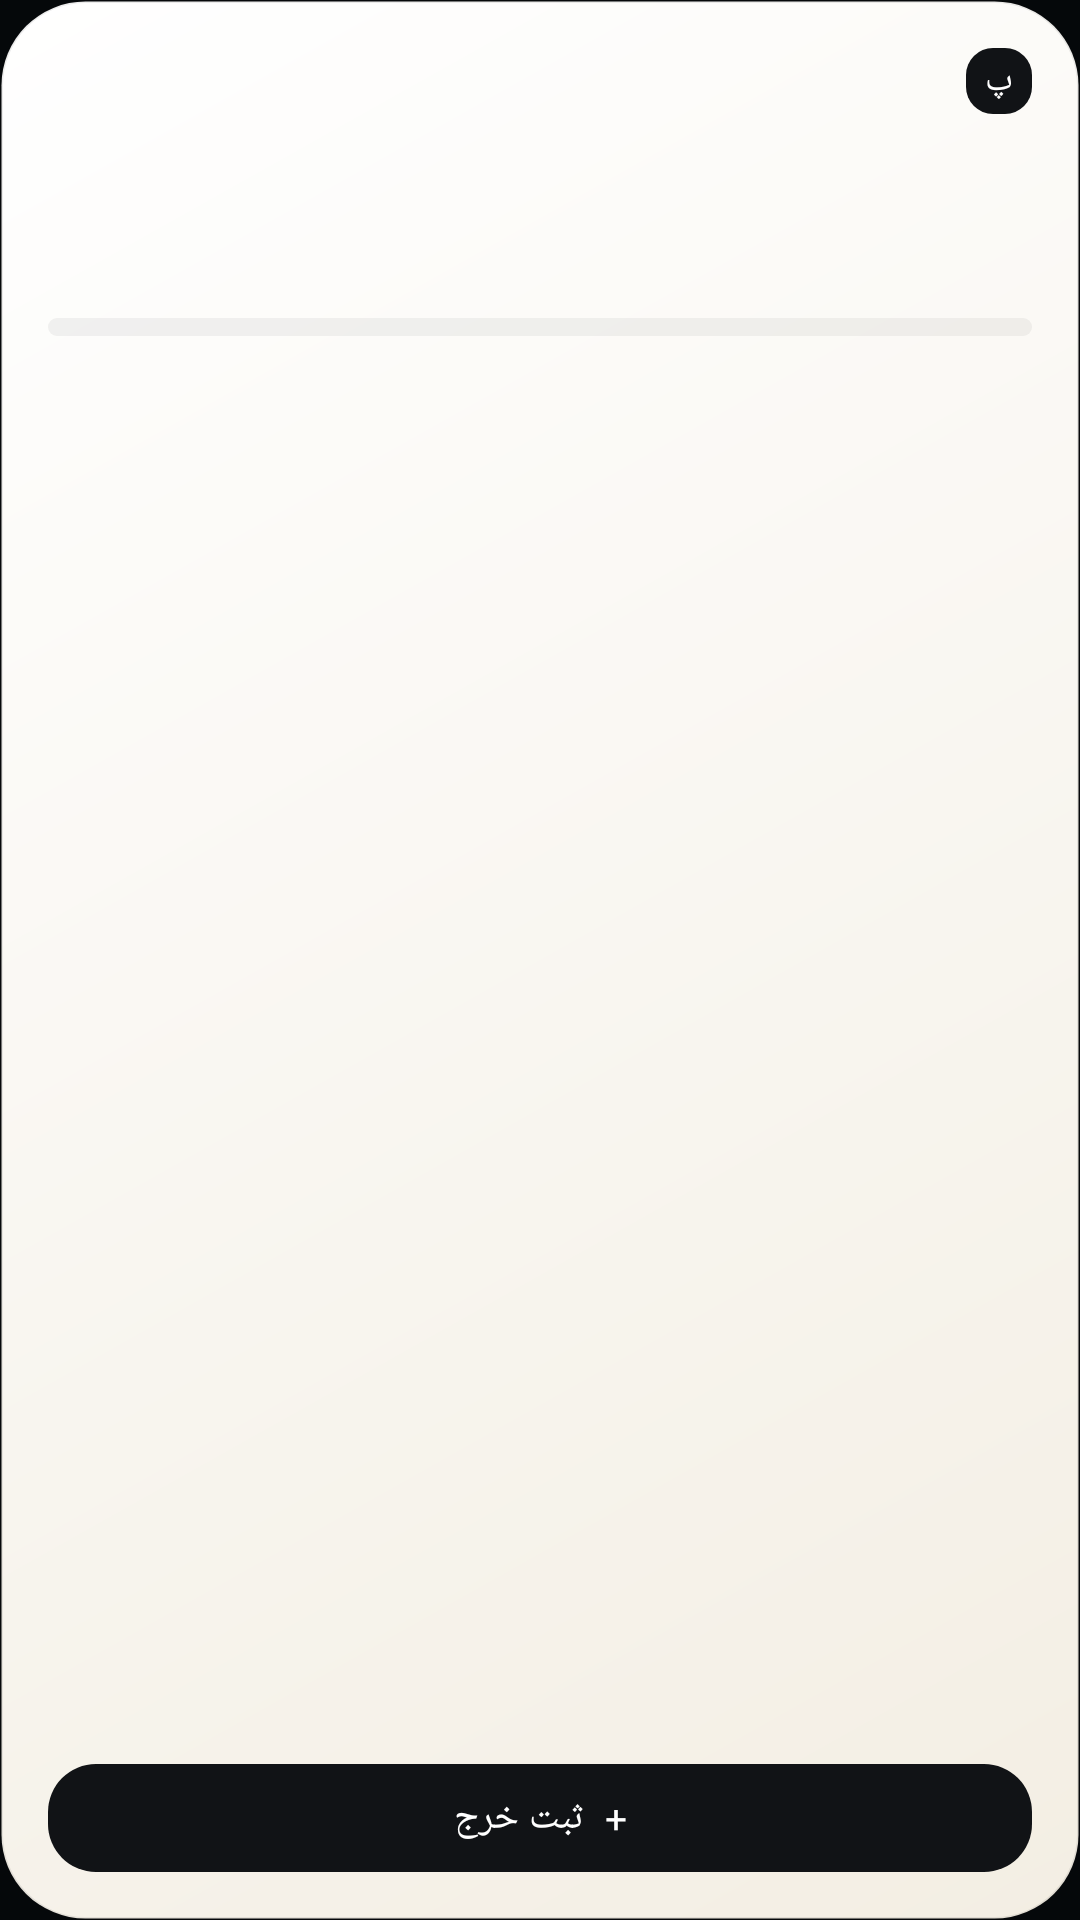

Layout XML and referenced resources for this Android screen:
<!-- AndroidManifest.xml: application theme AppTheme -->
<!-- res/layout/widget_small.xml -->
<?xml version="1.0" encoding="utf-8"?>
<LinearLayout xmlns:android="http://schemas.android.com/apk/res/android"
    android:id="@+id/widget_root"
    android:layout_width="match_parent"
    android:layout_height="match_parent"
    android:background="@drawable/widget_bg"
    android:gravity="end"
    android:layoutDirection="ltr"
    android:orientation="vertical"
    android:padding="16dp">

    <LinearLayout
        android:layout_width="match_parent"
        android:layout_height="wrap_content"
        android:gravity="center_vertical|end"
        android:orientation="horizontal">
        <TextView
            android:id="@+id/widget_kicker"
            android:layout_width="0dp"
            android:layout_height="wrap_content"
            android:layout_weight="1"
            android:fontFamily="@font/vazirmatn_regular"
            android:gravity="end"
            android:maxLines="1"
            android:textColor="@color/widget_muted"
            android:textSize="12sp" />
        <TextView
            android:layout_width="22dp"
            android:layout_height="22dp"
            android:layout_marginStart="8dp"
            android:background="@drawable/widget_brand"
            android:fontFamily="@font/vazirmatn_bold"
            android:gravity="center"
            android:text="پ"
            android:textColor="@color/widget_on_btn"
            android:textSize="12sp" />
    </LinearLayout>

    <TextView
        android:id="@+id/widget_amount"
        android:layout_width="match_parent"
        android:layout_height="wrap_content"
        android:layout_marginTop="6dp"
        android:autoSizeMaxTextSize="30sp"
        android:autoSizeMinTextSize="16sp"
        android:autoSizeTextType="uniform"
        android:fontFamily="@font/vazirmatn_bold"
        android:gravity="end"
        android:maxLines="1"
        android:textColor="@color/widget_ink"
        android:textSize="28sp" />

    <TextView
        android:id="@+id/widget_sub"
        android:layout_width="match_parent"
        android:layout_height="wrap_content"
        android:fontFamily="@font/vazirmatn_regular"
        android:gravity="end"
        android:maxLines="1"
        android:textColor="@color/widget_muted"
        android:textSize="11sp" />

    <ProgressBar
        android:id="@+id/widget_progress"
        style="@android:style/Widget.ProgressBar.Horizontal"
        android:layout_width="match_parent"
        android:layout_height="6dp"
        android:layout_marginTop="10dp"
        android:max="100"
        android:progressDrawable="@drawable/widget_progress" />

    
    <FrameLayout
        android:layout_width="1dp"
        android:layout_height="0dp"
        android:layout_weight="1" />

    <TextView
        android:id="@+id/widget_add"
        android:layout_width="match_parent"
        android:layout_height="36dp"
        android:background="@drawable/widget_btn"
        android:fontFamily="@font/vazirmatn_bold"
        android:gravity="center"
        android:text="+  ثبت خرج"
        android:textColor="@color/widget_on_btn"
        android:textSize="13sp" />
</LinearLayout>
<!-- resources referenced by this layout -->
<resources>
  <color name="widget_ink">#FF111316</color>
  <color name="widget_muted">#FF5F656D</color>
  <color name="widget_on_btn">#FFFFFFFF</color>
  <!-- drawable widget_bg (drawable) -->
  <?xml version="1.0" encoding="utf-8"?>
  <shape xmlns:android="http://schemas.android.com/apk/res/android" android:shape="rectangle">
      <gradient android:angle="315" android:startColor="#FFFFFFFF" android:endColor="#FFF3EEE3" />
      <corners android:radius="28dp" />
      <stroke android:width="1dp" android:color="#14111316" />
  </shape>
  <!-- drawable widget_brand (drawable) -->
  <?xml version="1.0" encoding="utf-8"?>
  <shape xmlns:android="http://schemas.android.com/apk/res/android" android:shape="rectangle">
      <solid android:color="#FF111316" />
      <corners android:radius="9dp" />
  </shape>
  <!-- drawable widget_btn (drawable) -->
  <?xml version="1.0" encoding="utf-8"?>
  <shape xmlns:android="http://schemas.android.com/apk/res/android" android:shape="rectangle">
      <solid android:color="#FF111316" />
      <corners android:radius="16dp" />
  </shape>
  <!-- drawable widget_progress (drawable) -->
  <?xml version="1.0" encoding="utf-8"?>
  <layer-list xmlns:android="http://schemas.android.com/apk/res/android">
      <item android:id="@android:id/background">
          <shape><corners android:radius="3dp" /><solid android:color="#1A808080" /></shape>
      </item>
      <item android:id="@android:id/progress">
          <clip><shape><corners android:radius="3dp" /><solid android:color="#FFF6C25B" /></shape></clip>
      </item>
  </layer-list>
  <style name="AppTheme" parent="Theme.AppCompat.DayNight.NoActionBar">
          <item name="android:editTextBackground">@drawable/rn_edit_text_material</item>
          <item name="android:statusBarColor">#05080A</item>
          <item name="android:navigationBarColor">#05080A</item>
          <item name="android:windowBackground">#05080A</item>
          <item name="android:forceDarkAllowed">true</item>
      </style>
</resources>
